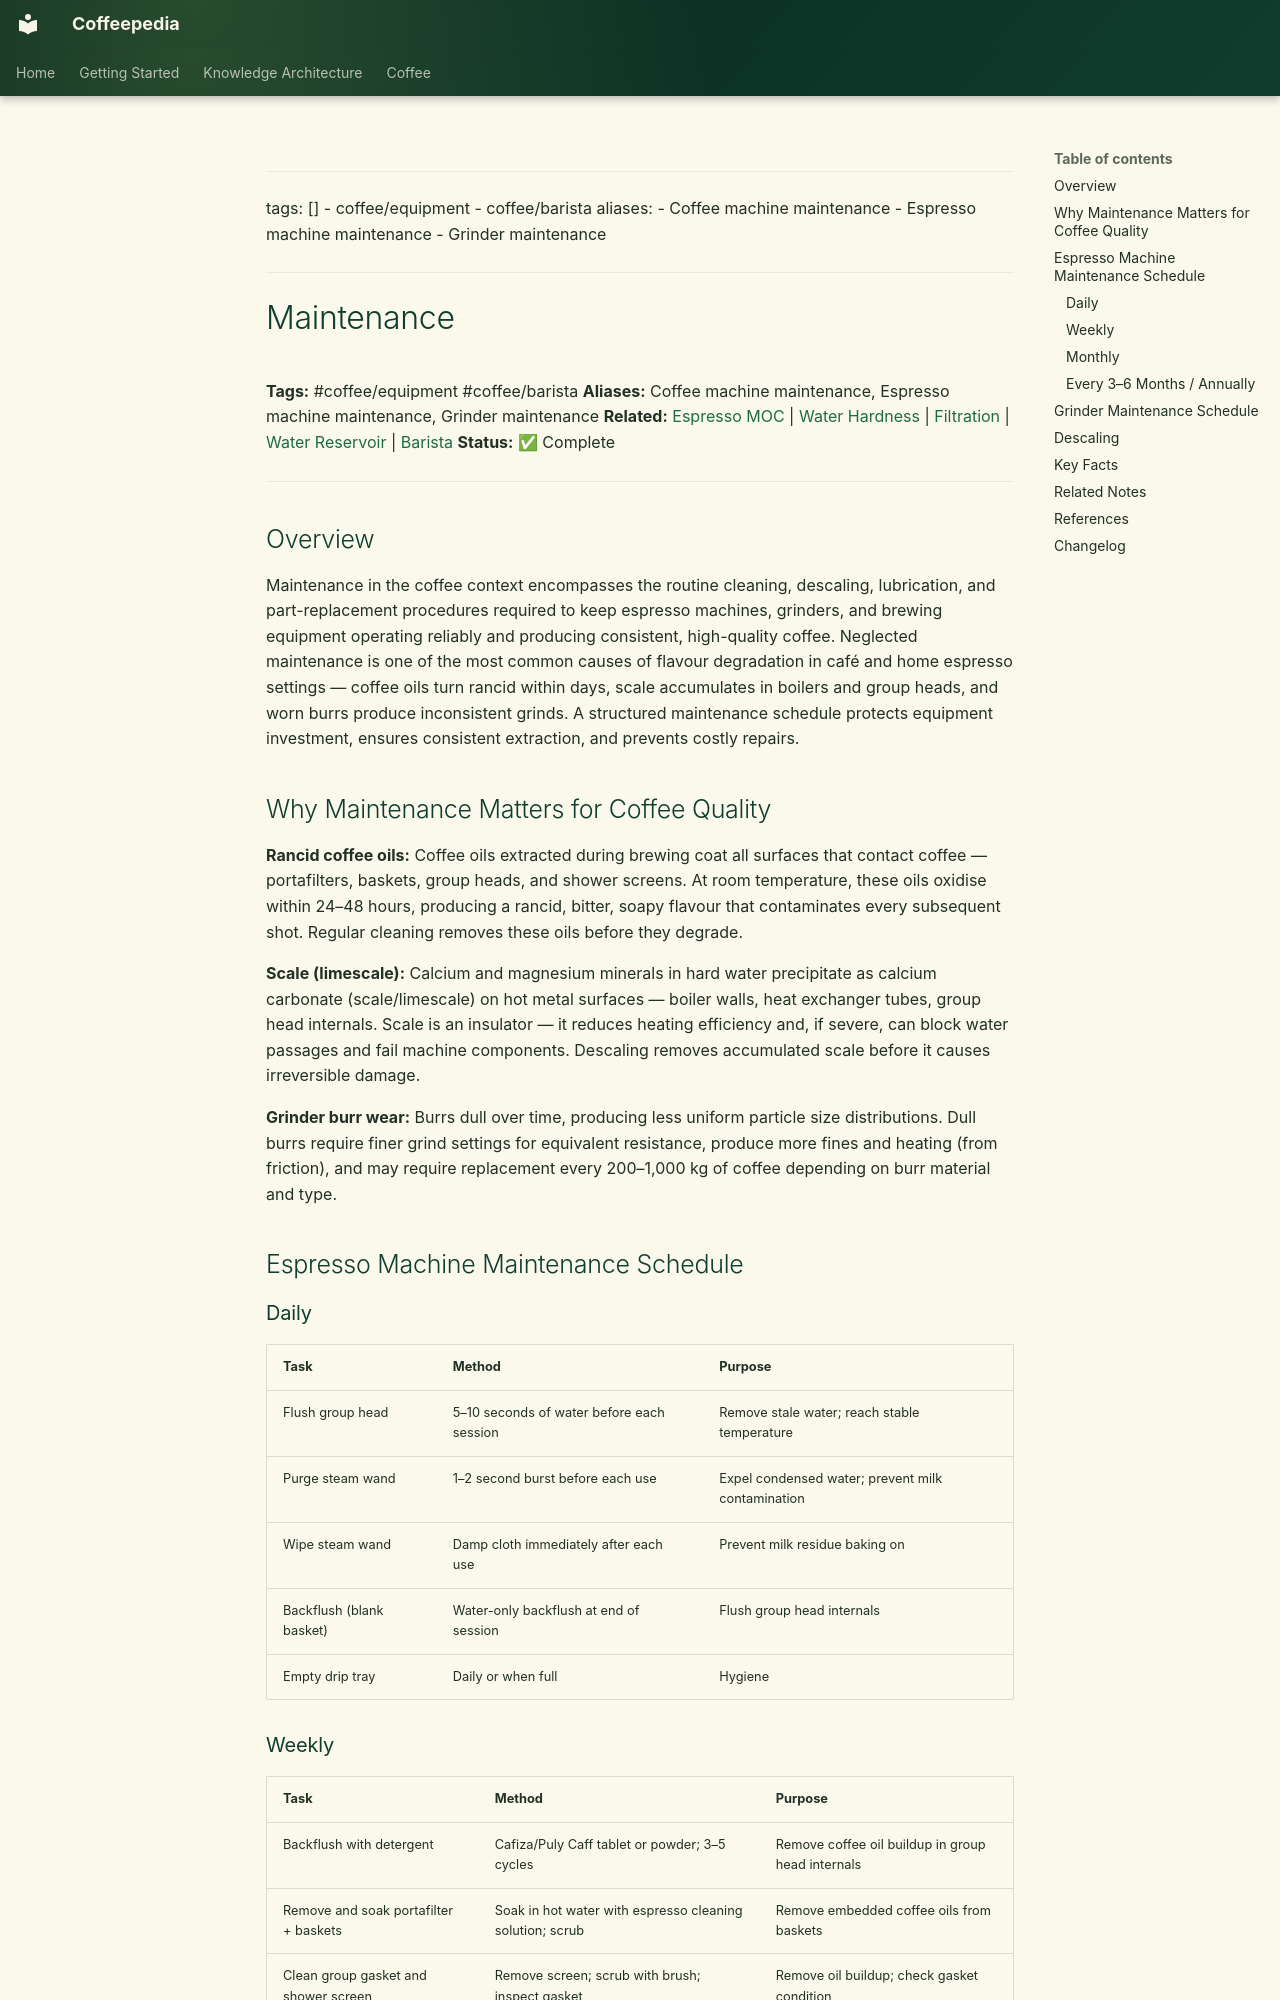

repository: Vauldt/all-about-coffee · page: coffee/coffee-equipment/maintenance/index.html · generator: mkdocs

---
tags: []
  - coffee/equipment
  - coffee/barista
aliases:
  - Coffee machine maintenance
  - Espresso machine maintenance
  - Grinder maintenance
---

# Maintenance

**Tags:** #coffee/equipment #coffee/barista
**Aliases:** Coffee machine maintenance, Espresso machine maintenance, Grinder maintenance
**Related:** [Espresso MOC](../maps-of-content/espresso-moc.md) | [Water Hardness](../coffee-brewing-water/water-hardness.md) | [Filtration](../coffee-brewing/filtration.md) | [Water Reservoir](water-reservoir.md) | [Barista](../barista/barista.md)
**Status:** ✅ Complete

---

## Overview

Maintenance in the coffee context encompasses the routine cleaning, descaling, lubrication, and part-replacement procedures required to keep espresso machines, grinders, and brewing equipment operating reliably and producing consistent, high-quality coffee. Neglected maintenance is one of the most common causes of flavour degradation in café and home espresso settings — coffee oils turn rancid within days, scale accumulates in boilers and group heads, and worn burrs produce inconsistent grinds. A structured maintenance schedule protects equipment investment, ensures consistent extraction, and prevents costly repairs.

## Why Maintenance Matters for Coffee Quality

**Rancid coffee oils:** Coffee oils extracted during brewing coat all surfaces that contact coffee — portafilters, baskets, group heads, and shower screens. At room temperature, these oils oxidise within 24–48 hours, producing a rancid, bitter, soapy flavour that contaminates every subsequent shot. Regular cleaning removes these oils before they degrade.

**Scale (limescale):** Calcium and magnesium minerals in hard water precipitate as calcium carbonate (scale/limescale) on hot metal surfaces — boiler walls, heat exchanger tubes, group head internals. Scale is an insulator — it reduces heating efficiency and, if severe, can block water passages and fail machine components. Descaling removes accumulated scale before it causes irreversible damage.

**Grinder burr wear:** Burrs dull over time, producing less uniform particle size distributions. Dull burrs require finer grind settings for equivalent resistance, produce more fines and heating (from friction), and may require replacement every 200–1,000 kg of coffee depending on burr material and type.

## Espresso Machine Maintenance Schedule

### Daily

| Task | Method | Purpose |
| :--- | :--- | :--- |
| Flush group head | 5–10 seconds of water before each session | Remove stale water; reach stable temperature |
| Purge steam wand | 1–2 second burst before each use | Expel condensed water; prevent milk contamination |
| Wipe steam wand | Damp cloth immediately after each use | Prevent milk residue baking on |
| Backflush (blank basket) | Water-only backflush at end of session | Flush group head internals |
| Empty drip tray | Daily or when full | Hygiene |
